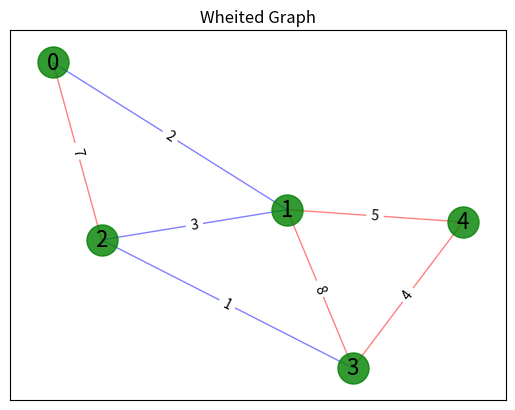

Python code for this plot:
#!/usr/bin/python3
# -*- coding: utf-8 -*-

import networkx as nx
import matplotlib.pyplot as plt

#generate graph 
G = nx.Graph() 
G.clear() 
G.add_weighted_edges_from([('0','1',2),('0','2',7),('1','2',3),('1','3',8),('1','4',5),('2','3',1),('3','4',4)]) 
 
#Info of nodes and edge 
edge_labels = nx.get_edge_attributes(G,'weight')  
labels={'0':'0','1':'1','2':'2','3':'3','4':'4'} 
 
#generate nodes position  
pos=nx.spring_layout(G)  
  
#draw nodes  
nx.draw_networkx_nodes(G,pos,node_color='g',node_size=500,alpha=0.8)  
 
#draw edges 
nx.draw_networkx_edges(G,pos,width=1.0,alpha=0.5,edge_color=['b','r','b','r','r','b','r'])  
  
#draw lables of nodes  
nx.draw_networkx_labels(G,pos,labels,font_size=16)  
  
#deaw wheight of edges  
nx.draw_networkx_edge_labels(G, pos, edge_labels)  
 
#display graph 
plt.title('Wheited Graph') 
plt.axis('on') 
plt.xticks([]) 
plt.yticks([]) 
plt.show() 
